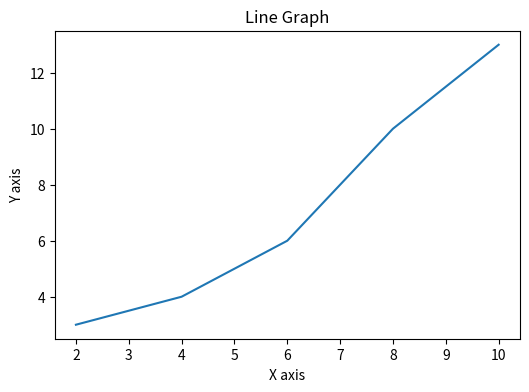
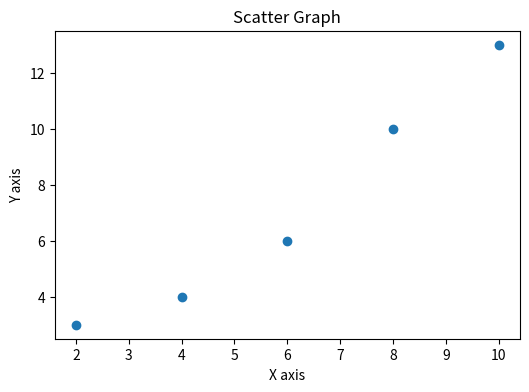
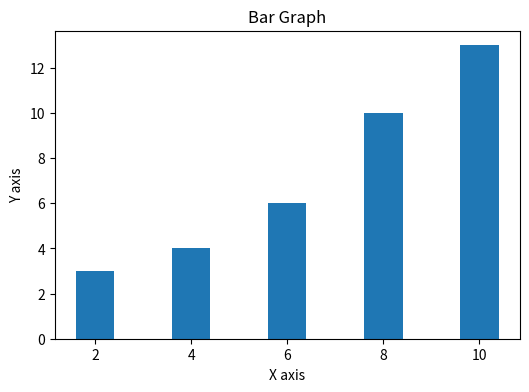
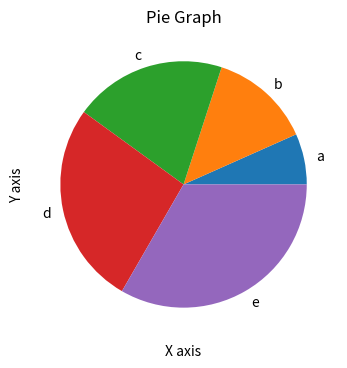

Reproduce these figures in Python, in order.
#Implement a python program to demonstrate Data visualization with various Types of Graphs using Numpy


import matplotlib.pyplot as plt
import numpy as np
x = np.array([2,4,6,8,10])
y = np.array([3,4,6,10,13])
plt.figure(figsize=(6,4))
plt.plot(x,y)
plt.title('Line Graph')
plt.xlabel('X axis')
plt.ylabel('Y axis')
plt.show()
plt.figure(figsize=(6,4))
plt.scatter(x,y)
plt.title('Scatter Graph')
plt.xlabel('X axis')
plt.ylabel('Y axis')
plt.show()
plt.figure(figsize=(6,4))
plt.bar(x,y)
plt.title('Bar Graph')
plt.xlabel('X axis')
plt.ylabel('Y axis')
plt.show()
plt.figure(figsize=(6,4))
plt.pie(x,labels=['a','b','c','d','e'])
plt.title('Pie Graph')
plt.xlabel('X axis')
plt.ylabel('Y axis')
plt.show()